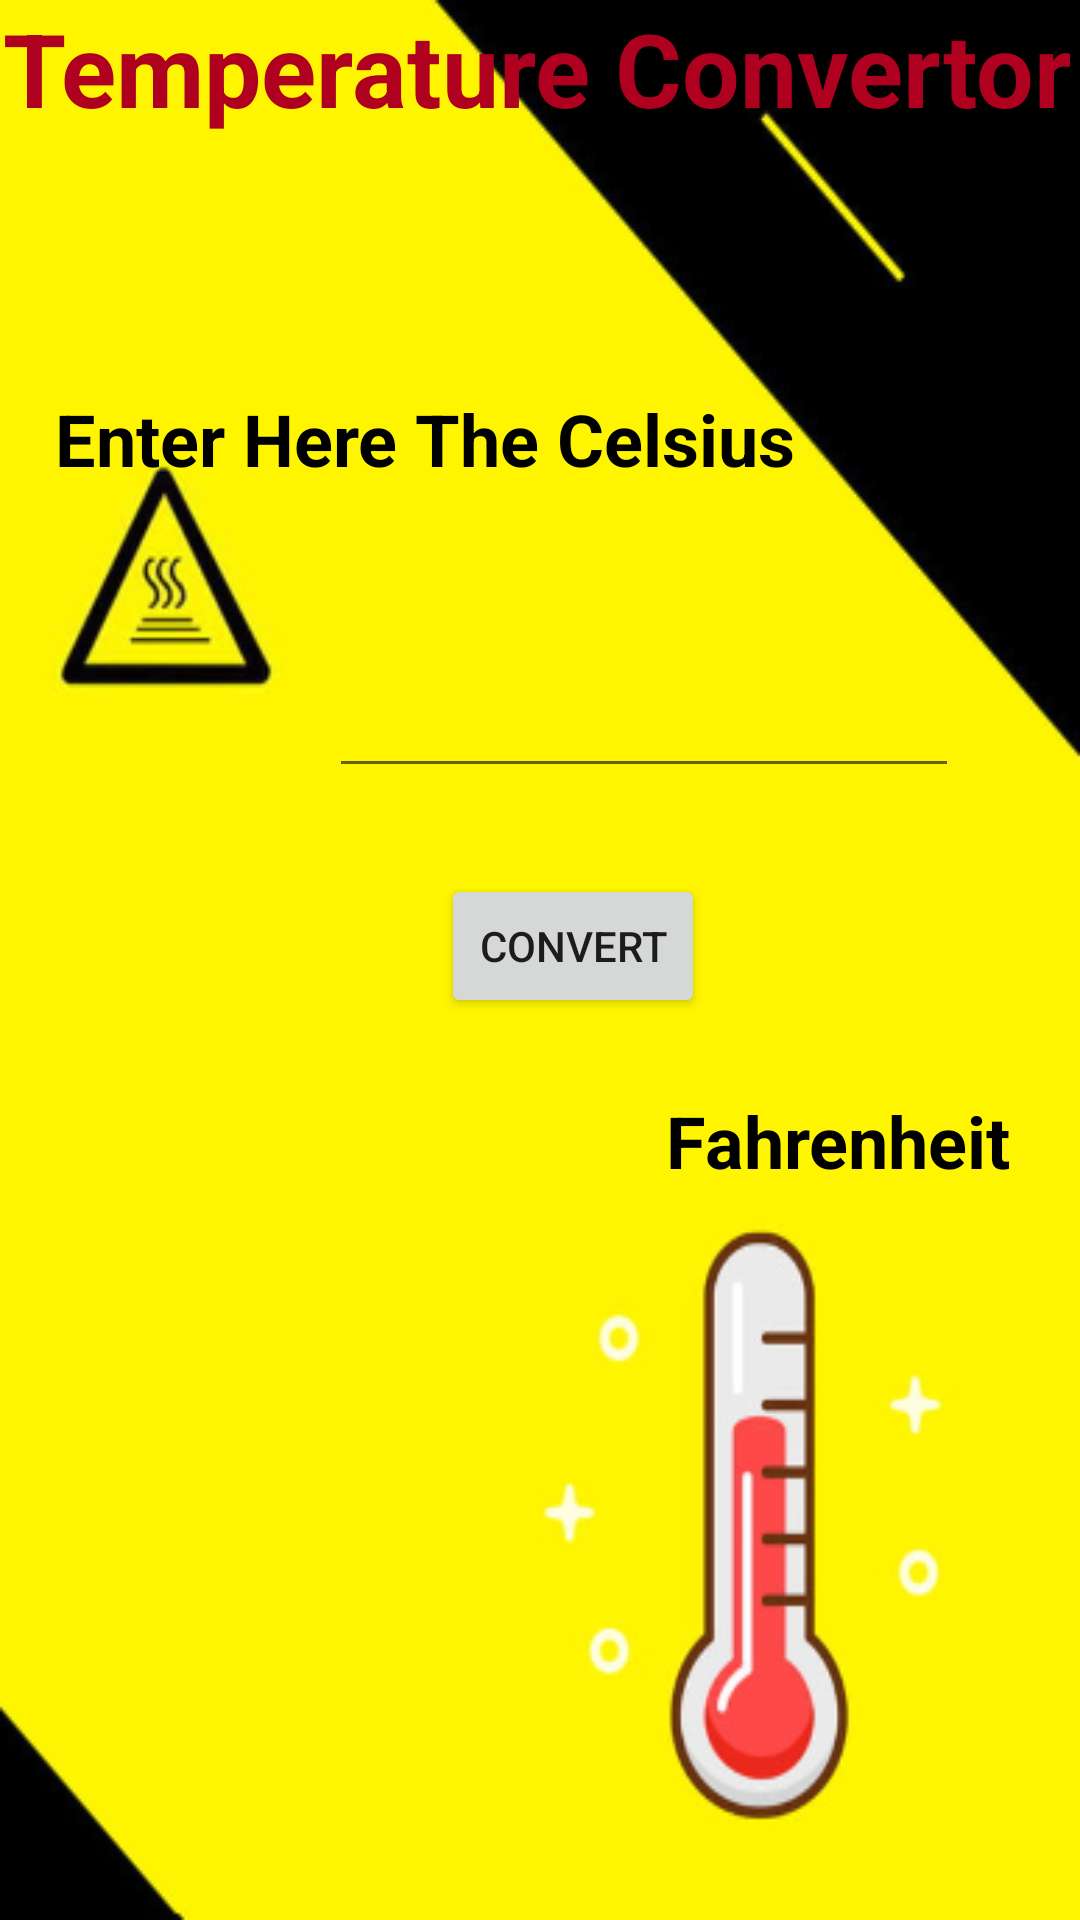

Reconstruct the res/layout file that produces this screen, plus the resources it refers to.
<!-- AndroidManifest.xml: application theme Theme.UNITCONVERTOR -->
<!-- res/layout/activity_temperature.xml -->
<?xml version="1.0" encoding="utf-8"?>
<androidx.constraintlayout.widget.ConstraintLayout xmlns:android="http://schemas.android.com/apk/res/android"
    xmlns:app="http://schemas.android.com/apk/res-auto"
    xmlns:tools="http://schemas.android.com/tools"
    android:layout_width="match_parent"
    android:layout_height="match_parent"
    android:background="@drawable/temperaturebg"
    tools:context=".currency">

    <TextView
        android:id="@+id/textView2"
        android:layout_width="wrap_content"
        android:layout_height="wrap_content"
        android:text="Temperature Convertor"
        android:textColor="?attr/colorError"
        android:textSize="34sp"
        android:textStyle="bold"
        app:layout_constraintEnd_toEndOf="parent"
        app:layout_constraintHorizontal_bias="0.29"
        app:layout_constraintStart_toStartOf="parent"
        tools:layout_editor_absoluteY="0dp" />

    <EditText
        android:id="@+id/editText"
        android:layout_width="wrap_content"
        android:layout_height="wrap_content"
        android:layout_marginTop="176dp"
        android:ems="10"
        android:inputType="number"
        android:textColor="@color/black"
        android:textStyle="bold"
        app:layout_constraintEnd_toEndOf="parent"
        app:layout_constraintHorizontal_bias="0.731"
        app:layout_constraintStart_toStartOf="parent"
        app:layout_constraintTop_toBottomOf="@+id/textView2" />

    <TextView
        android:id="@+id/textView3"
        android:layout_width="wrap_content"
        android:layout_height="wrap_content"
        android:text="Enter Here The Celsius"
        android:textColor="?attr/colorPrimaryDark"
        android:textSize="24sp"
        android:textStyle="bold"
        app:layout_constraintBottom_toTopOf="@+id/editText"
        app:layout_constraintEnd_toEndOf="parent"
        app:layout_constraintHorizontal_bias="0.163"
        app:layout_constraintStart_toStartOf="parent"
        app:layout_constraintTop_toBottomOf="@+id/textView2"
        app:layout_constraintVertical_bias="0.59" />

    <TextView
        android:id="@+id/valueinfeh"
        android:layout_width="wrap_content"
        android:layout_height="wrap_content"
        android:layout_marginBottom="20dp"
        android:textColor="@color/black"
        android:textSize="50sp"
        android:textStyle="bold"
        app:layout_constraintBottom_toBottomOf="parent"
        app:layout_constraintEnd_toEndOf="parent"
        app:layout_constraintHorizontal_bias="0.107"
        app:layout_constraintStart_toStartOf="parent"
        app:layout_constraintTop_toBottomOf="@+id/editText"
        app:layout_constraintVertical_bias="0.331" />

    <TextView
        android:id="@+id/textView4"
        android:layout_width="wrap_content"
        android:layout_height="wrap_content"
        android:text="Fahrenheit"
        android:textColor="@color/black"
        android:textSize="24sp"
        android:textStyle="bold"
        app:layout_constraintBottom_toBottomOf="parent"
        app:layout_constraintEnd_toEndOf="parent"
        app:layout_constraintHorizontal_bias="0.888"
        app:layout_constraintStart_toEndOf="@+id/valueinfeh"
        app:layout_constraintTop_toTopOf="parent"
        app:layout_constraintVertical_bias="0.599" />

    <Button
        android:id="@+id/button"
        android:layout_width="wrap_content"
        android:layout_height="wrap_content"
        android:text="Convert"
        app:layout_constraintBottom_toBottomOf="parent"
        app:layout_constraintEnd_toEndOf="parent"
        app:layout_constraintHorizontal_bias="0.54"
        app:layout_constraintStart_toStartOf="parent"
        app:layout_constraintTop_toBottomOf="@+id/editText"
        app:layout_constraintVertical_bias="0.087" />
</androidx.constraintlayout.widget.ConstraintLayout>
<!-- resources referenced by this layout -->
<resources>
  <!-- drawable temperaturebg: png bitmap (drawable-v24, 51563 bytes) -->
  <style name="Theme.UNITCONVERTOR" parent="Theme.MaterialComponents.DayNight.DarkActionBar">
          
          <item name="colorPrimary">@color/purple_500</item>
          <item name="colorPrimaryVariant">@color/purple_700</item>
          <item name="colorOnPrimary">@color/white</item>
          
          <item name="colorSecondary">@color/teal_200</item>
          <item name="colorSecondaryVariant">@color/teal_700</item>
          <item name="colorOnSecondary">@color/black</item>
          
          <item name="android:statusBarColor" tools:targetApi="l">?attr/colorPrimaryVariant</item>
          
      </style>
  <!-- not gathered from this repository: default colours our renderer supplied (Android Studio template values) -->
  <color name="purple_500">#FF6200EE</color>
  <color name="purple_700">#FF3700B3</color>
  <color name="teal_200">#FF03DAC5</color>
  <color name="teal_700">#FF018786</color>
  <color name="black">#FF000000</color>
  <color name="white">#FFFFFFFF</color>
</resources>
